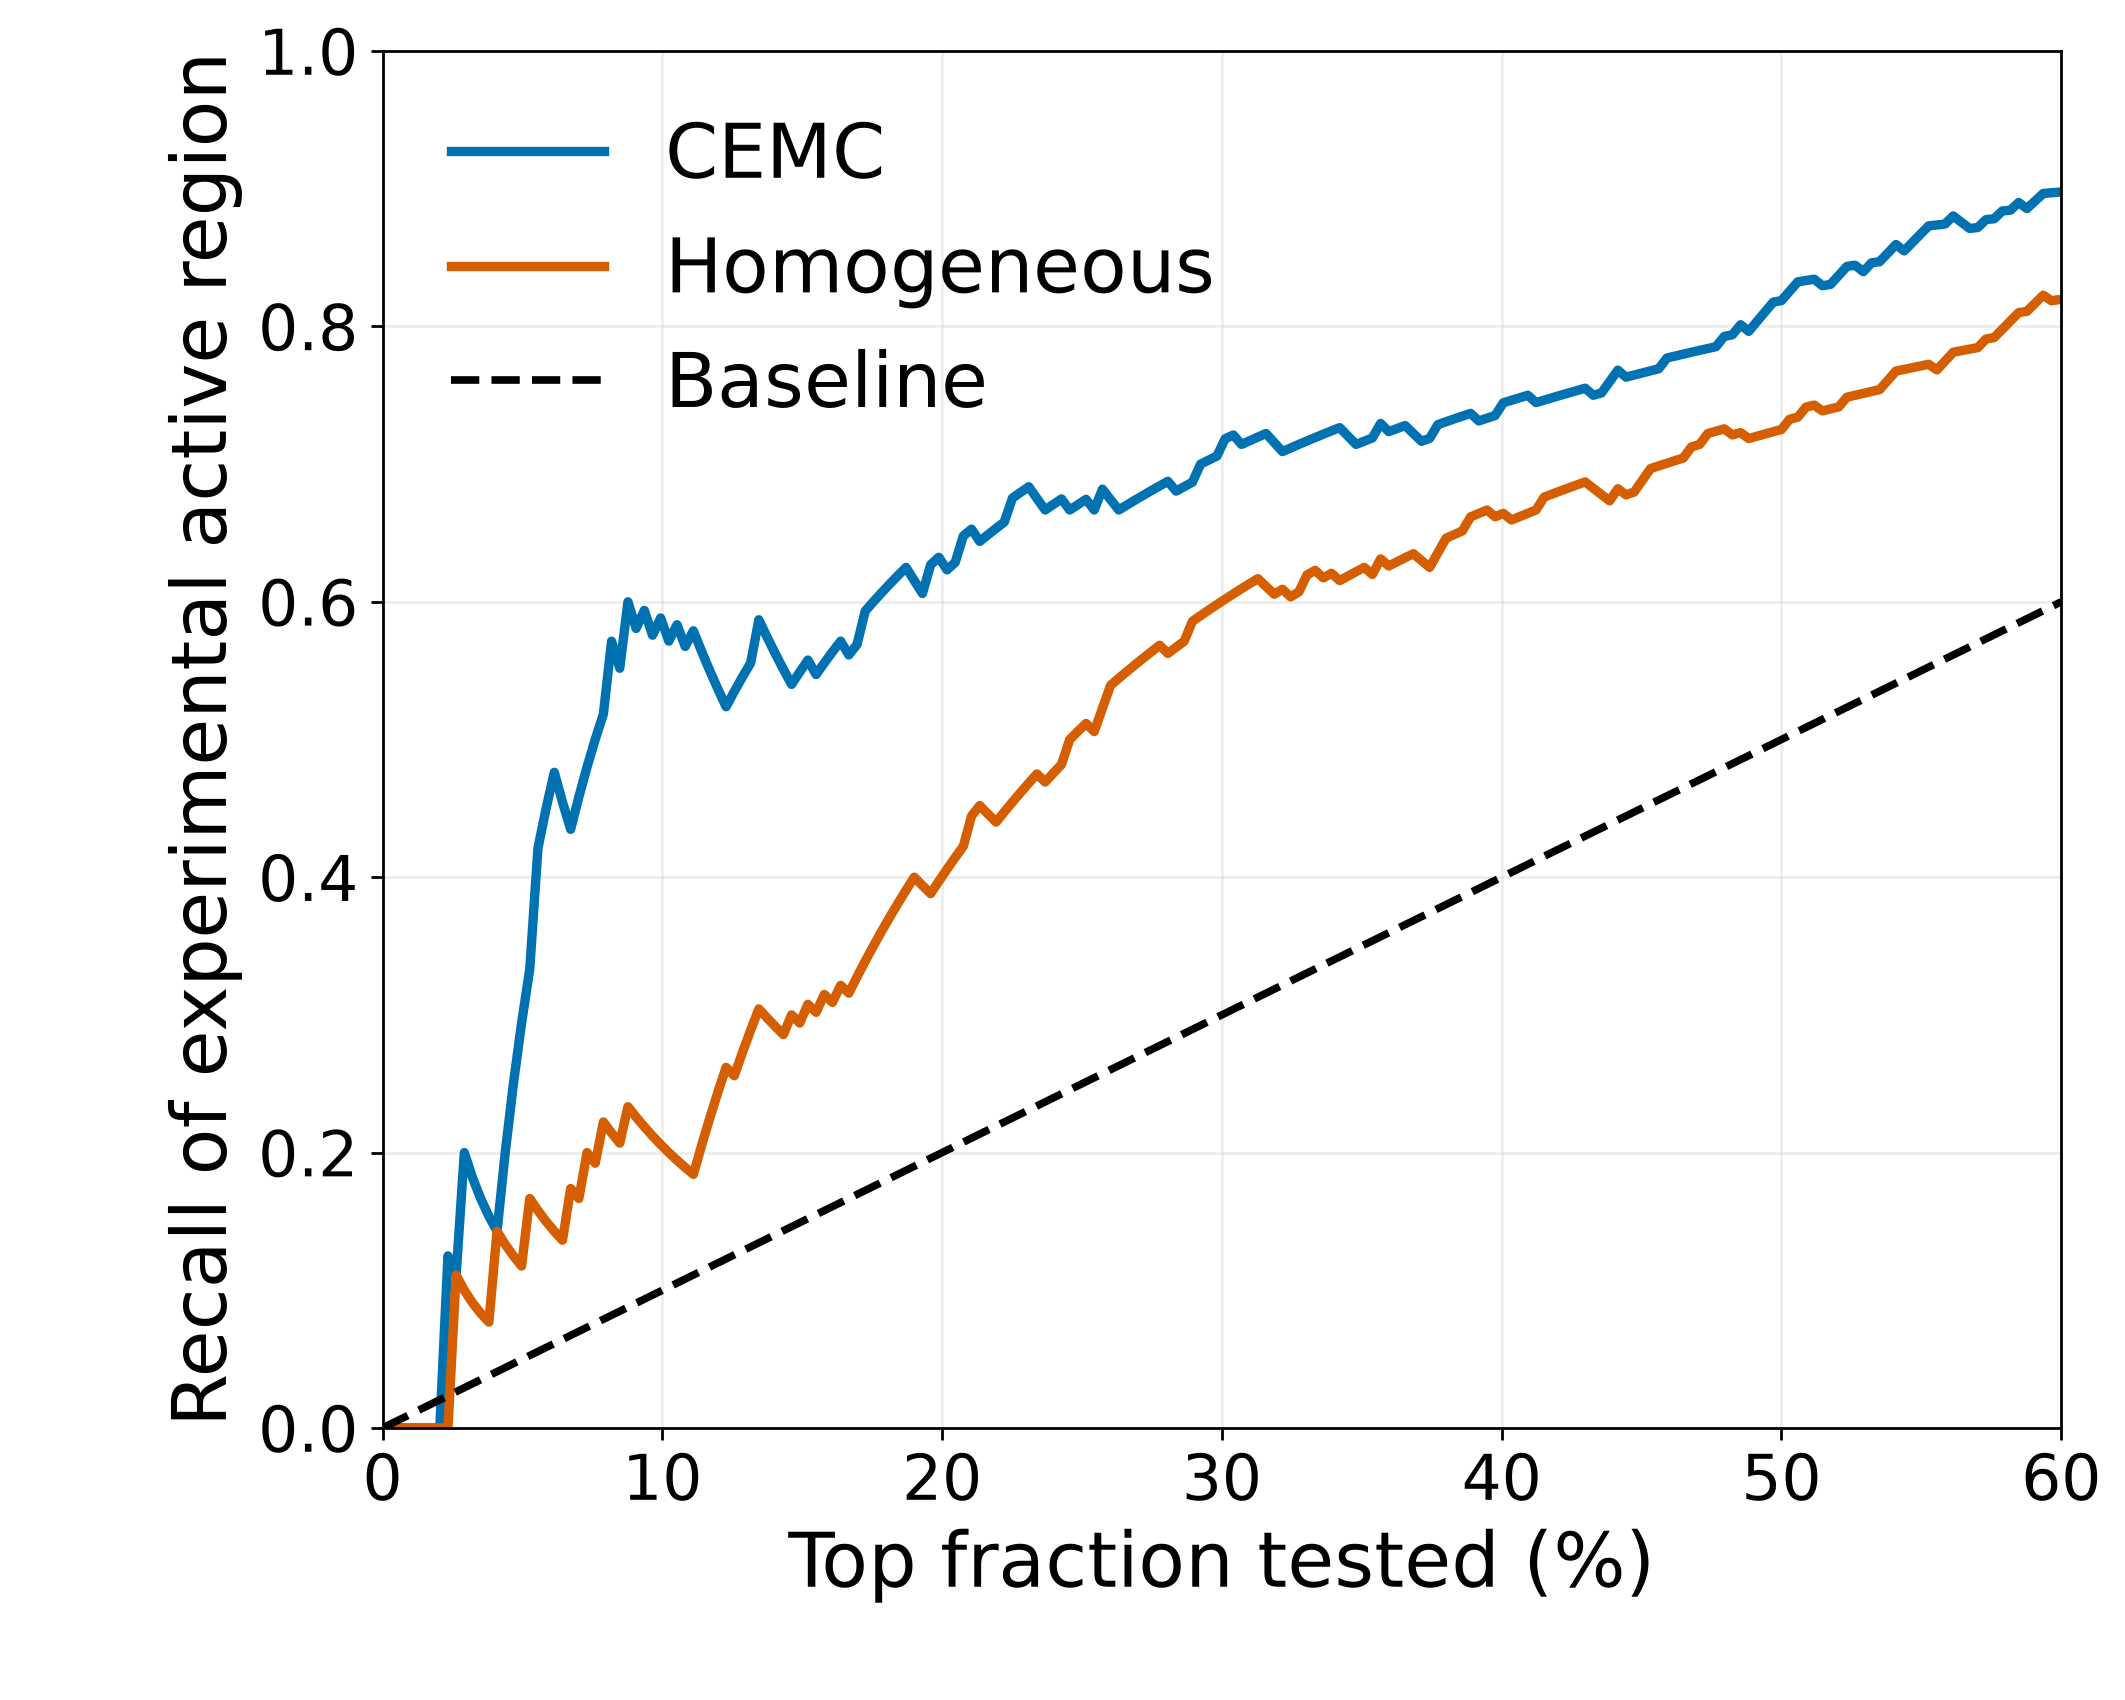

The data file committed next to this chart (first rows):
top_fraction_percent, n_compositions, cemc_recall, random_recall, baseline
0.2924, 1, 0.0, 0.0, 0.002924
0.5848, 2, 0.0, 0.0, 0.005848
0.8772, 3, 0.0, 0.0, 0.008772
1.17, 4, 0.0, 0.0, 0.0117
1.462, 5, 0.0, 0.0, 0.01462
1.754, 6, 0.0, 0.0, 0.01754
2.047, 7, 0.0, 0.0, 0.02047
2.339, 8, 0.125, 0.0, 0.02339
2.632, 9, 0.1111, 0.1111, 0.02632
2.924, 10, 0.2, 0.1, 0.02924
3.216, 11, 0.1818, 0.09091, 0.03216
3.509, 12, 0.1667, 0.08333, 0.03509
3.801, 13, 0.1538, 0.07692, 0.03801
4.094, 14, 0.1429, 0.1429, 0.04094
4.386, 15, 0.2, 0.1333, 0.04386
4.678, 16, 0.25, 0.125, 0.04678
4.971, 17, 0.2941, 0.1176, 0.04971
5.263, 18, 0.3333, 0.1667, 0.05263
5.556, 19, 0.4211, 0.1579, 0.05556
5.848, 20, 0.45, 0.15, 0.05848
6.14, 21, 0.4762, 0.1429, 0.0614
6.433, 22, 0.4545, 0.1364, 0.06433
6.725, 23, 0.4348, 0.1739, 0.06725
7.018, 24, 0.4583, 0.1667, 0.07018
7.31, 25, 0.48, 0.2, 0.0731
7.602, 26, 0.5, 0.1923, 0.07602
7.895, 27, 0.5185, 0.2222, 0.07895
8.187, 28, 0.5714, 0.2143, 0.08187
8.48, 29, 0.5517, 0.2069, 0.0848
8.772, 30, 0.6, 0.2333, 0.08772
9.064, 31, 0.5806, 0.2258, 0.09064
9.357, 32, 0.5938, 0.2188, 0.09357
9.649, 33, 0.5758, 0.2121, 0.09649
9.942, 34, 0.5882, 0.2059, 0.09942
10.23, 35, 0.5714, 0.2, 0.1023
10.53, 36, 0.5833, 0.1944, 0.1053
10.82, 37, 0.5676, 0.1892, 0.1082
11.11, 38, 0.5789, 0.1842, 0.1111
11.4, 39, 0.5641, 0.2051, 0.114
11.7, 40, 0.55, 0.225, 0.117
11.99, 41, 0.5366, 0.2439, 0.1199
12.28, 42, 0.5238, 0.2619, 0.1228
12.57, 43, 0.5349, 0.2558, 0.1257
12.87, 44, 0.5455, 0.2727, 0.1287
13.16, 45, 0.5556, 0.2889, 0.1316
13.45, 46, 0.587, 0.3043, 0.1345
13.74, 47, 0.5745, 0.2979, 0.1374
14.04, 48, 0.5625, 0.2917, 0.1404
14.33, 49, 0.551, 0.2857, 0.1433
14.62, 50, 0.54, 0.3, 0.1462
14.91, 51, 0.549, 0.2941, 0.1491
15.2, 52, 0.5577, 0.3077, 0.152
15.5, 53, 0.5472, 0.3019, 0.155
15.79, 54, 0.5556, 0.3148, 0.1579
16.08, 55, 0.5636, 0.3091, 0.1608
16.37, 56, 0.5714, 0.3214, 0.1637
16.67, 57, 0.5614, 0.3158, 0.1667
16.96, 58, 0.569, 0.3276, 0.1696
17.25, 59, 0.5932, 0.339, 0.1725
17.54, 60, 0.6, 0.35, 0.1754
... 145 more rows
